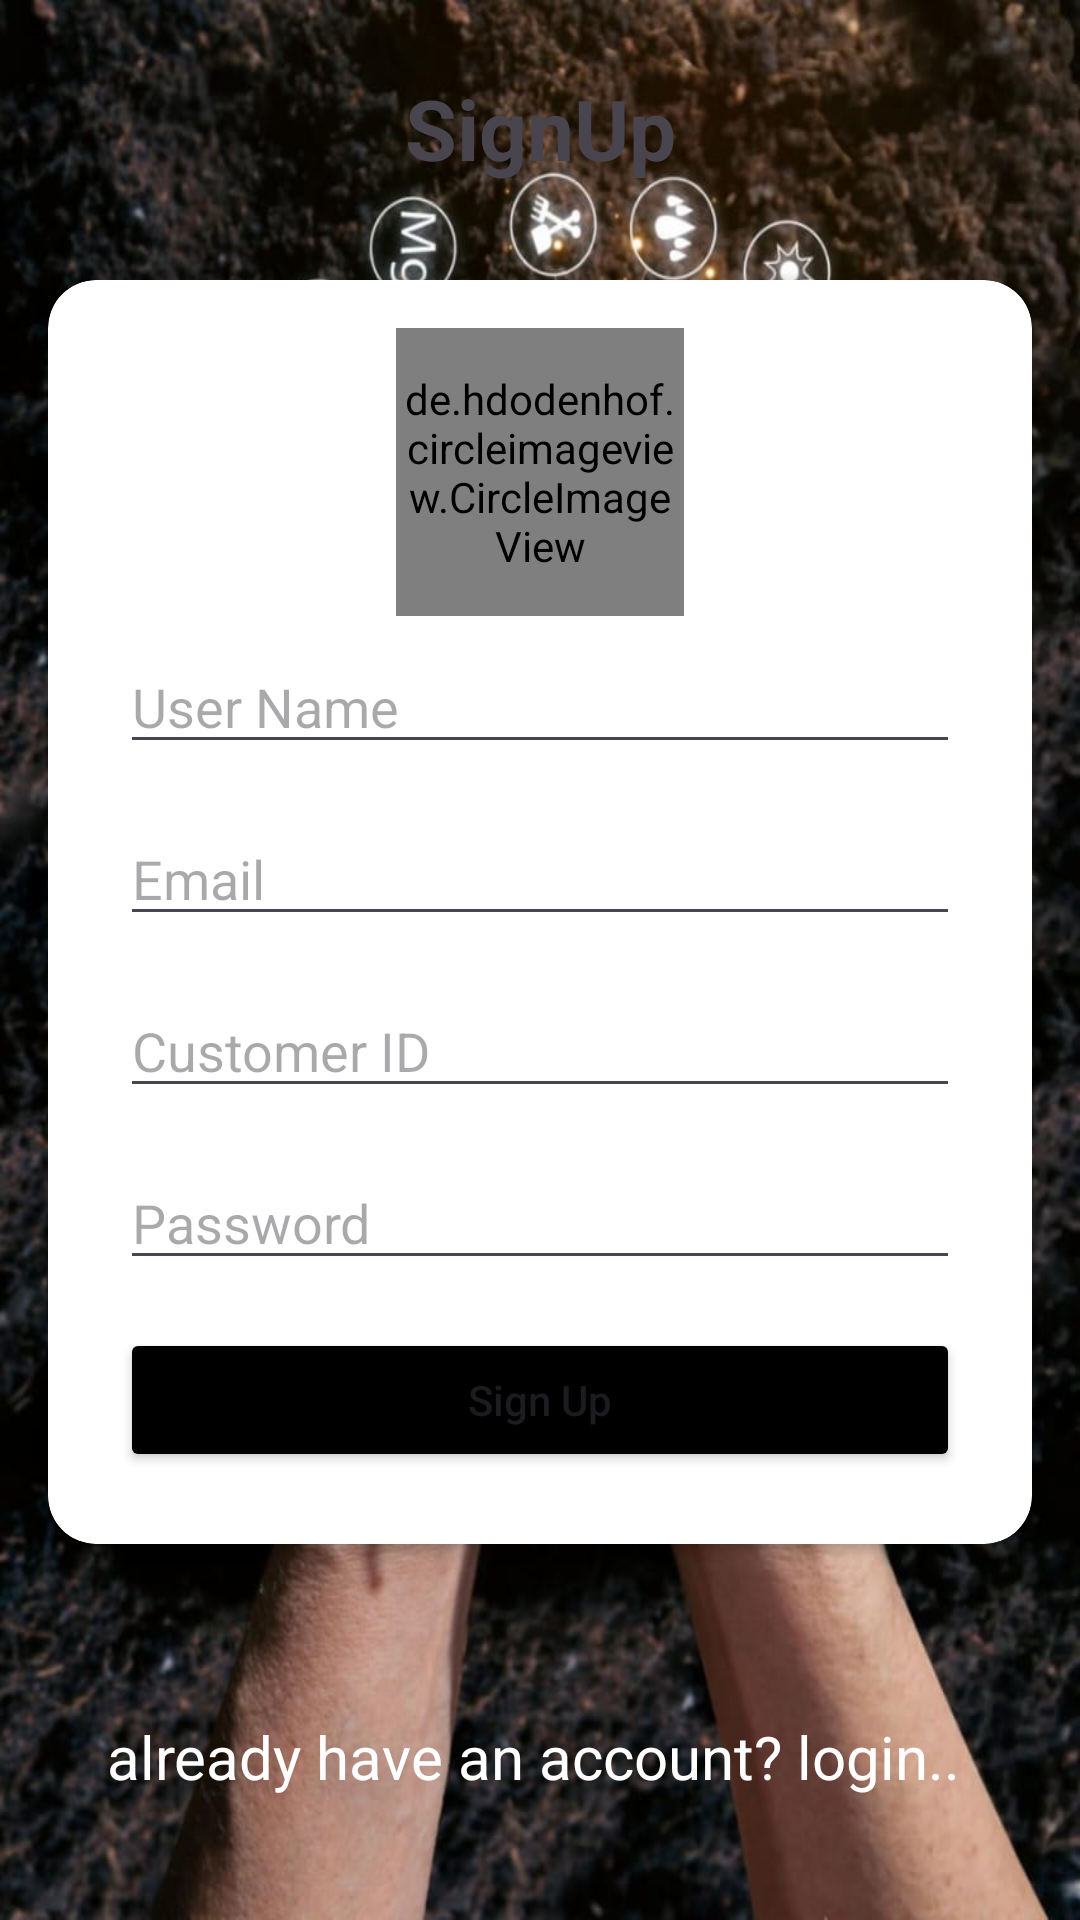

Write the Android layout XML for this screen, with the resource values it uses.
<!-- AndroidManifest.xml: application theme Theme.Optimizers -->
<!-- res/layout/activity_signup.xml -->
<?xml version="1.0" encoding="utf-8"?>
<androidx.constraintlayout.widget.ConstraintLayout xmlns:android="http://schemas.android.com/apk/res/android"
    xmlns:app="http://schemas.android.com/apk/res-auto"
    xmlns:tools="http://schemas.android.com/tools"
    android:layout_width="match_parent"
    android:layout_height="match_parent"
    android:background="@drawable/loginw"
    tools:context=".SignupActivity">


    <TextView
        android:id="@+id/textView"
        android:layout_width="0dp"
        android:layout_height="wrap_content"
        android:layout_marginStart="24dp"
        android:layout_marginTop="24dp"
        android:layout_marginEnd="24dp"
        android:text="SignUp"
        android:textAlignment="center"
        android:textSize="28sp"
        android:textStyle="bold"
        app:layout_constraintEnd_toEndOf="parent"
        app:layout_constraintStart_toStartOf="parent"
        app:layout_constraintTop_toTopOf="parent" />

    <androidx.cardview.widget.CardView
        android:id="@+id/cardView2"
        android:layout_width="match_parent"
        android:layout_height="wrap_content"
        android:layout_marginStart="16dp"
        android:layout_marginTop="32dp"
        android:layout_marginEnd="16dp"
        app:cardCornerRadius="16dp"

        app:layout_constraintEnd_toEndOf="parent"
        app:layout_constraintStart_toStartOf="parent"
        app:layout_constraintTop_toBottomOf="@+id/textView">
        
        <LinearLayout
            android:layout_width="match_parent"
            android:layout_height="wrap_content"
            android:orientation="vertical"
            android:padding="16dp">

            <de.hdodenhof.circleimageview.CircleImageView xmlns:app="http://schemas.android.com/apk/res-auto"
                android:id="@+id/profile_image"
                android:layout_width="96dp"
                android:layout_height="96dp"
                android:layout_gravity="center"
                android:src="@drawable/profile"
                app:civ_border_color="#FF000000"
                app:civ_border_width="2dp" />


            <EditText
                android:id="@+id/user_name"
                android:layout_width="match_parent"
                android:layout_height="wrap_content"
                android:layout_margin="8dp"
                android:hint="User Name" />

            <EditText
                android:id="@+id/user_email"
                android:layout_width="match_parent"
                android:layout_height="wrap_content"
                android:layout_margin="8dp"
                android:hint="Email"
                android:inputType="textEmailAddress" />

            <EditText
                android:id="@+id/customer_id"
                android:layout_width="match_parent"
                android:layout_height="wrap_content"
                android:layout_margin="8dp"
                android:hint="Customer ID"
                android:inputType="number" />

            <EditText
                android:id="@+id/user_password"
                android:layout_width="match_parent"
                android:layout_height="wrap_content"
                android:layout_margin="8dp"
                android:hint="Password"
                android:inputType="textPassword" />


            <Button
                android:id="@+id/signup_btn"
                android:layout_width="match_parent"
                android:layout_height="wrap_content"
                android:layout_margin="8dp"
                android:backgroundTint="@color/black"
                android:padding="8dp"
                android:text="Sign Up"
                android:textAllCaps="false" />


        </LinearLayout>
    </androidx.cardview.widget.CardView>

    <TextView
        android:id="@+id/_have_account"
        android:layout_width="match_parent"
        android:layout_height="wrap_content"
        android:layout_marginStart="16dp"
        android:layout_marginTop="16dp"
        android:layout_marginEnd="16dp"
        android:text="already have an account? login.. "
        android:textAlignment="center"
        android:textColor="#FFFFFF"
        android:textSize="20sp"
        app:layout_constraintBottom_toBottomOf="parent"
        app:layout_constraintEnd_toEndOf="@+id/cardView2"
        app:layout_constraintStart_toStartOf="@+id/cardView2"
        app:layout_constraintTop_toBottomOf="@+id/cardView2" />

</androidx.constraintlayout.widget.ConstraintLayout>
<!-- resources referenced by this layout -->
<resources>
  <color name="black">#000000</color>
  <!-- drawable loginw: jpg bitmap (drawable, 123515 bytes) -->
  <style name="Theme.Optimizers" parent="Base.Theme.Optimizers" />
  <style name="Base.Theme.Optimizers" parent="Theme.Material3.DayNight.NoActionBar">
          
          
      </style>
</resources>
